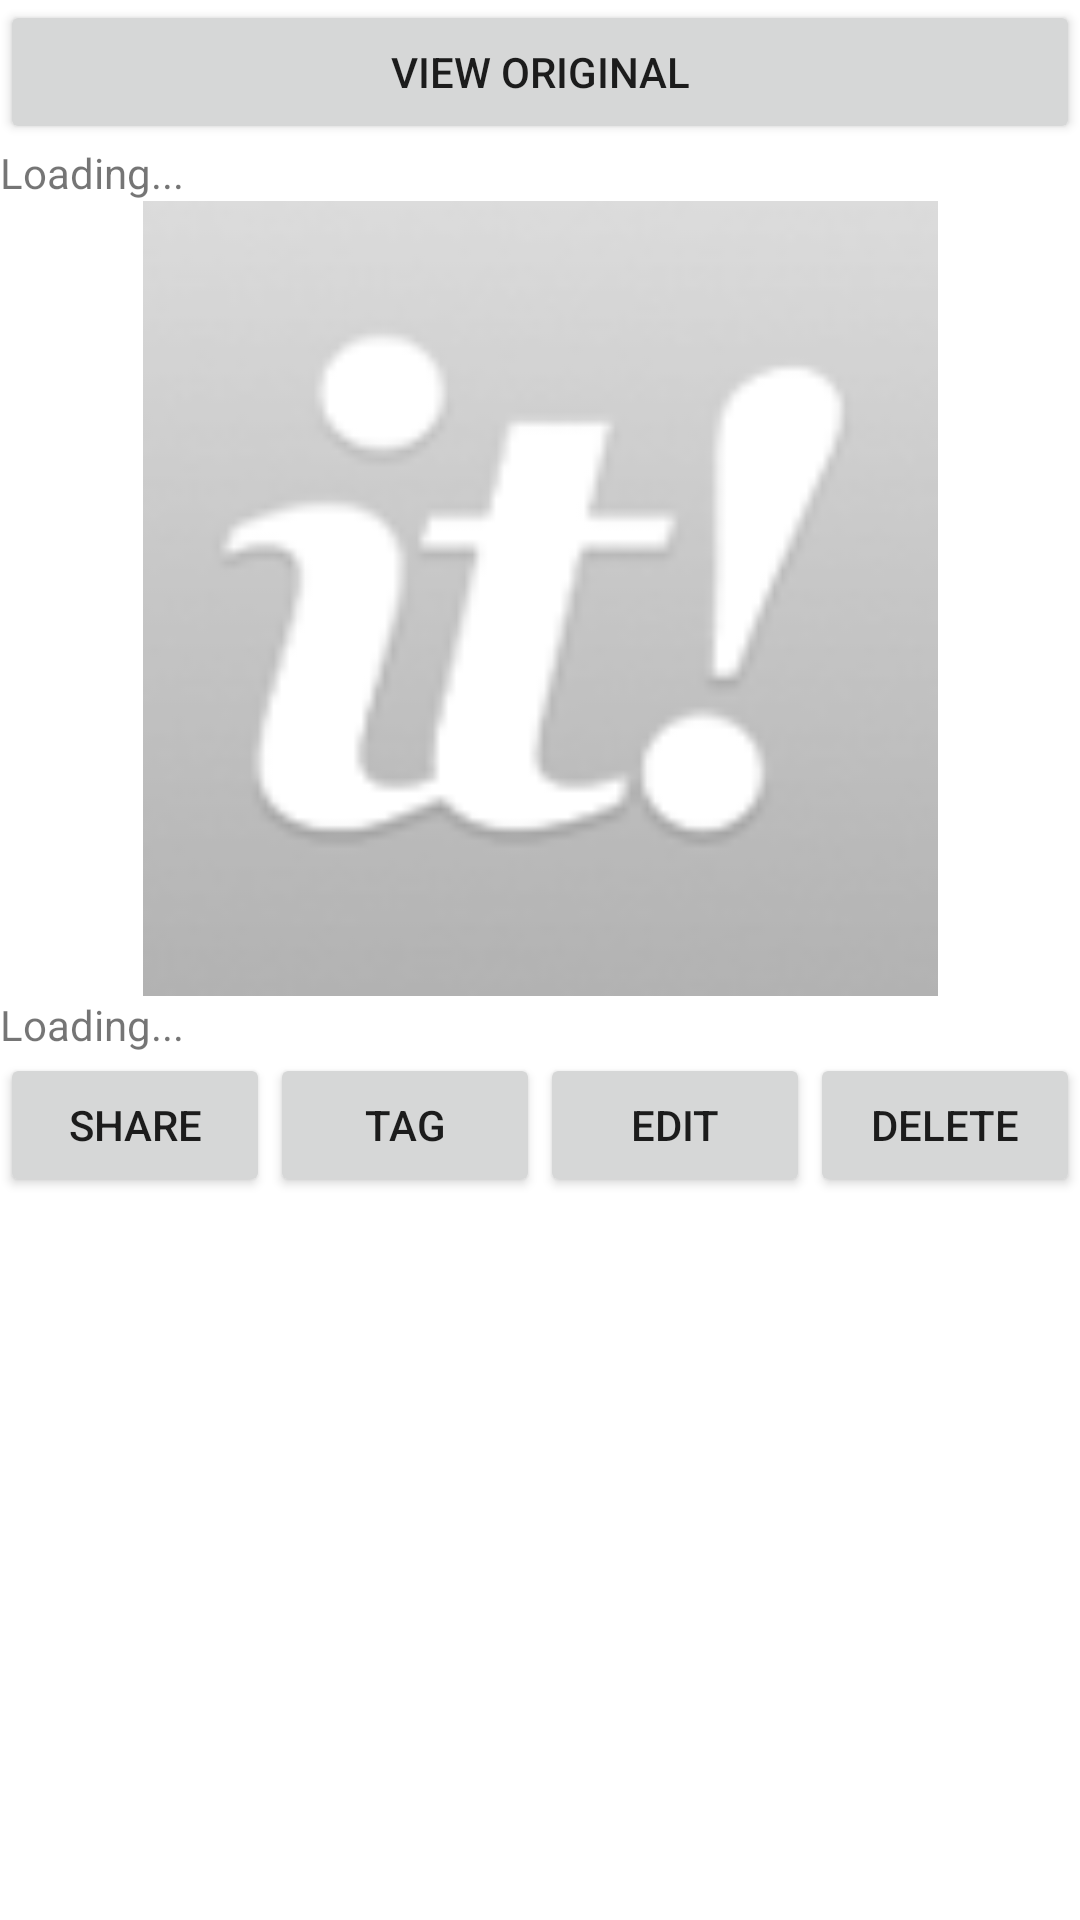

Write the Android layout XML for this screen, with the resource values it uses.
<!-- AndroidManifest.xml: fallback theme Theme.MaterialComponents.DayNight.NoActionBar -->
<!-- res/layout/post_list_activity.xml -->
<?xml version="1.0" encoding="utf-8"?>
<LinearLayout android:id="@+id/linearLayout1"
	android:layout_width="fill_parent" android:layout_height="fill_parent"
	xmlns:android="http://schemas.android.com/apk/res/android">

	<ScrollView android:id="@+id/scrollView1"
		android:layout_width="fill_parent" android:layout_height="match_parent">
		<LinearLayout android:id="@+id/linearLayout2"
			android:layout_width="match_parent" android:layout_height="wrap_content"
			android:orientation="vertical">
			
			<Button android:layout_width="match_parent"
				android:layout_height="wrap_content" android:id="@+id/post_list_original"
				android:text="@string/post_list_activity_view_original"></Button>
				
			<TextView android:layout_width="match_parent"
					  android:layout_height="wrap_content"
					  android:id="@+id/post_list_title"
					  android:text="Loading..."/>
					  
			<ImageView android:src="@drawable/default_icon" 
					   android:id="@+id/post_list_image" 
					   android:layout_width="match_parent" android:layout_height="265dp"></ImageView>
					   
			<TextView android:layout_width="match_parent"
					  android:layout_height="wrap_content"
					  android:id="@+id/post_list_content"
					  android:text="Loading..."/>
			
			<LinearLayout android:id="@+id/linearLayout3"
	            android:layout_width="match_parent" android:layout_height="wrap_content"
	            android:orientation="horizontal">
	            
                <Button android:layout_width="0dp" android:layout_weight="1"
                android:layout_height="wrap_content" android:id="@+id/post_list_share"
                android:text="@string/post_list_activity_share"></Button>
                
                <Button android:layout_width="0dp" android:layout_weight="1"
                android:layout_height="wrap_content" android:id="@+id/post_list_tag"
                android:text="@string/post_list_activity_tag"></Button>
                
                <Button android:layout_width="0dp" android:layout_weight="1"
                android:layout_height="wrap_content" android:id="@+id/post_list_edit"
                android:text="@string/post_list_activity_edit"></Button>
                
                <Button android:layout_width="0dp" android:layout_weight="1"
                android:layout_height="wrap_content" android:id="@+id/post_list_delete"
                android:text="@string/post_list_activity_delete"></Button>
			    
			</LinearLayout>

		</LinearLayout>
	</ScrollView>


</LinearLayout>
<!-- resources referenced by this layout -->
<resources>
  <!-- drawable default_icon: png bitmap (drawable-mdpi, 4788 bytes) -->
  <string name="post_list_activity_delete">Delete</string>
  <string name="post_list_activity_edit">Edit</string>
  <string name="post_list_activity_share">Share</string>
  <string name="post_list_activity_tag">Tag</string>
  <string name="post_list_activity_view_original">View Original</string>
</resources>
